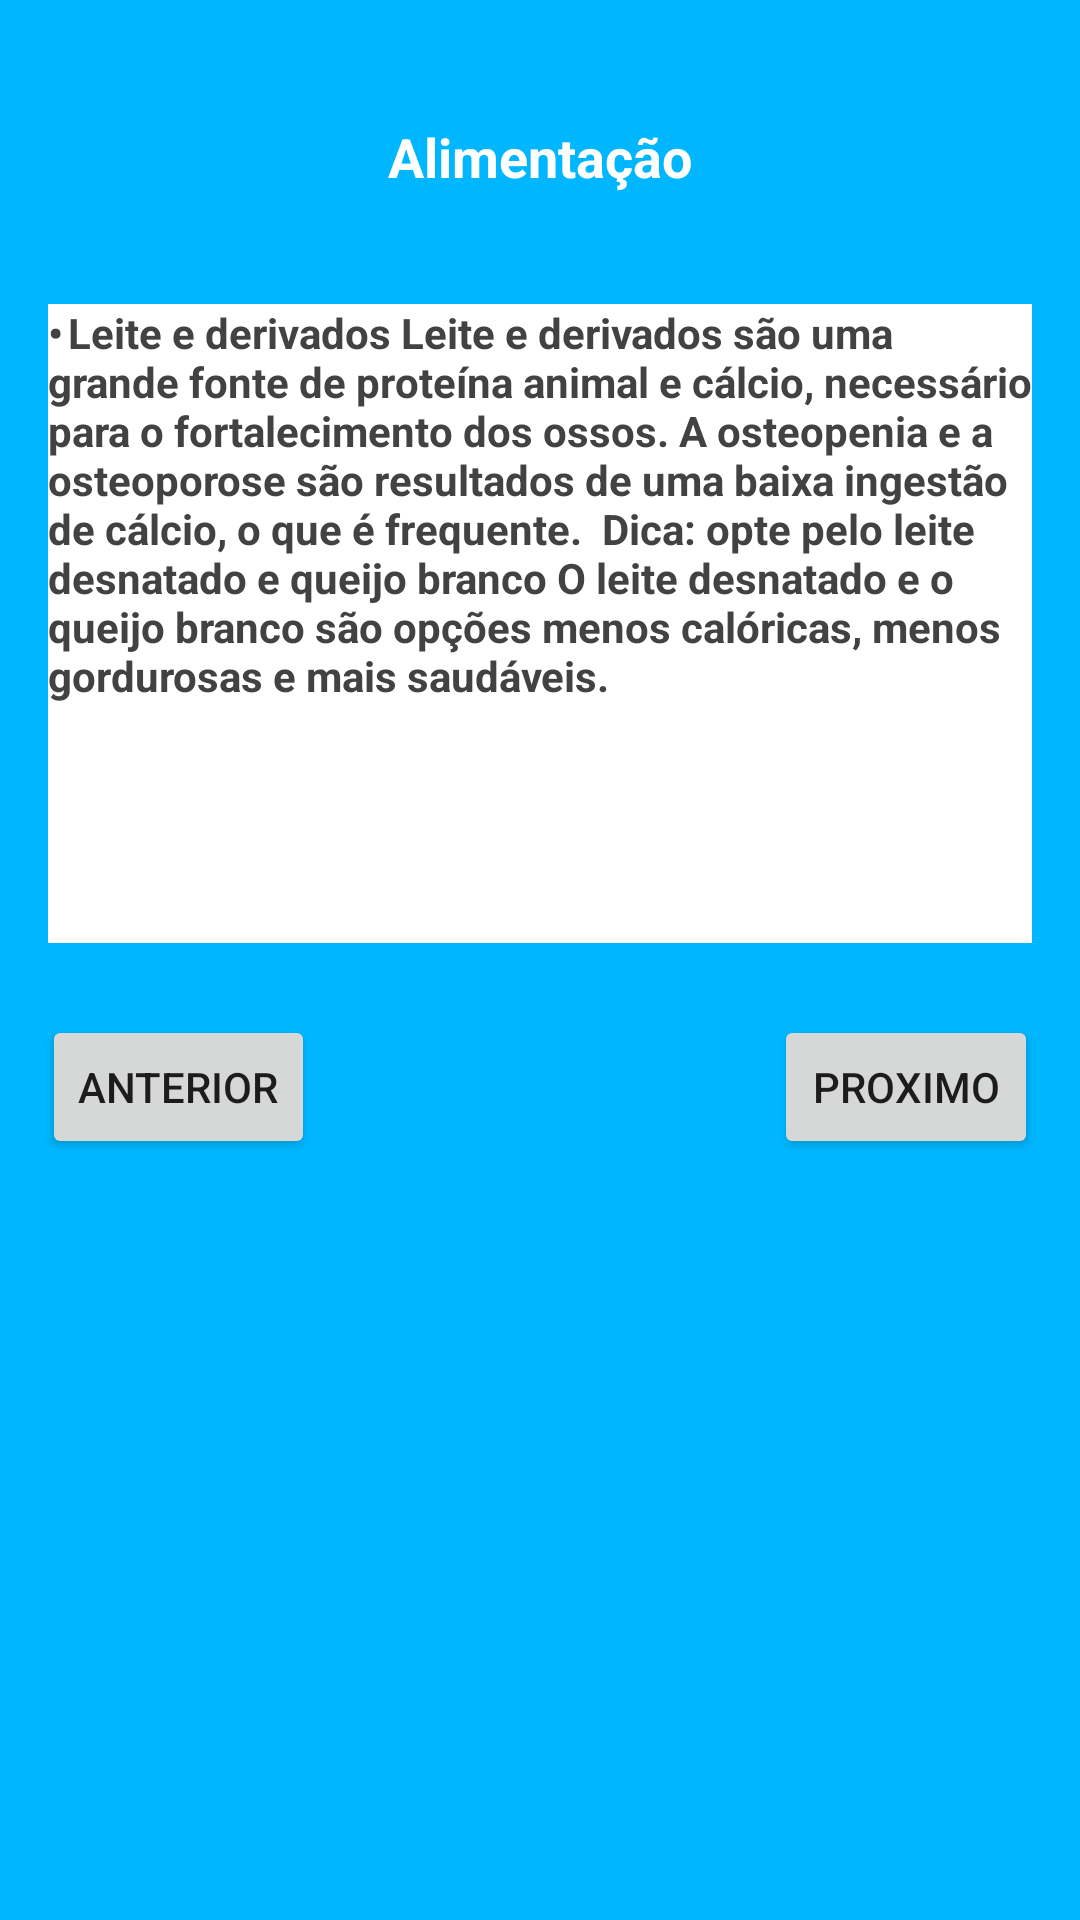

Android layout source for this screen:
<!-- AndroidManifest.xml: application theme AppTheme.NoActionBar -->
<!-- res/layout/activity_alimentecao5.xml -->
<?xml version="1.0" encoding="utf-8"?>
<androidx.constraintlayout.widget.ConstraintLayout xmlns:android="http://schemas.android.com/apk/res/android"
    xmlns:app="http://schemas.android.com/apk/res-auto"
    xmlns:tools="http://schemas.android.com/tools"
    android:layout_width="match_parent"
    android:layout_height="match_parent"
    android:background="@color/colorPrimaryDark"
    tools:context=".ActivityAlimentacao.AlimentacaoActivity5">

    <TextView
        android:id="@+id/textView17"
        android:layout_width="wrap_content"
        android:layout_height="wrap_content"
        android:layout_marginTop="40dp"
        android:text="Alimentação"
        android:textColor="@color/cardview_light_background"
        android:textSize="18sp"
        android:textStyle="bold"
        app:layout_constraintEnd_toEndOf="parent"
        app:layout_constraintStart_toStartOf="parent"
        app:layout_constraintTop_toTopOf="parent" />

    <TextView
        android:id="@+id/textView18"
        android:layout_width="0dp"
        android:layout_height="213dp"
        android:layout_marginStart="16dp"
        android:layout_marginLeft="16dp"
        android:layout_marginTop="37dp"
        android:layout_marginEnd="16dp"
        android:layout_marginRight="16dp"
        android:background="@color/cardview_light_background"
        android:text="•	Leite e derivados
Leite e derivados são uma grande fonte de proteína animal e cálcio, necessário para o fortalecimento dos ossos. A osteopenia e a osteoporose são resultados de uma baixa ingestão de cálcio, o que é frequente.

Dica: opte pelo leite desnatado e queijo branco
O leite desnatado e o queijo branco são opções menos calóricas, menos gordurosas e mais saudáveis."
        android:textColor="@color/cardview_dark_background"
        android:textStyle="bold"
        app:layout_constraintEnd_toEndOf="parent"
        app:layout_constraintStart_toStartOf="parent"
        app:layout_constraintTop_toBottomOf="@+id/textView17" />

    <Button
        android:id="@+id/btnAnterior5"
        android:layout_width="wrap_content"
        android:layout_height="wrap_content"
        android:layout_marginStart="14dp"
        android:layout_marginLeft="14dp"
        android:layout_marginTop="24dp"
        android:text="Anterior"
        app:layout_constraintStart_toStartOf="parent"
        app:layout_constraintTop_toBottomOf="@+id/textView18" />

    <Button
        android:id="@+id/btnProximo5"
        android:layout_width="wrap_content"
        android:layout_height="wrap_content"
        android:layout_marginTop="24dp"
        android:layout_marginEnd="14dp"
        android:layout_marginRight="14dp"
        android:text="Proximo"
        app:layout_constraintEnd_toEndOf="parent"
        app:layout_constraintTop_toBottomOf="@+id/textView18" />
</androidx.constraintlayout.widget.ConstraintLayout>
<!-- resources referenced by this layout -->
<resources>
  <color name="colorPrimaryDark">#00B7FF</color>
  <style name="AppTheme.NoActionBar">
          <item name="windowActionBar">false</item>
          <item name="windowNoTitle">true</item>
      </style>
</resources>
